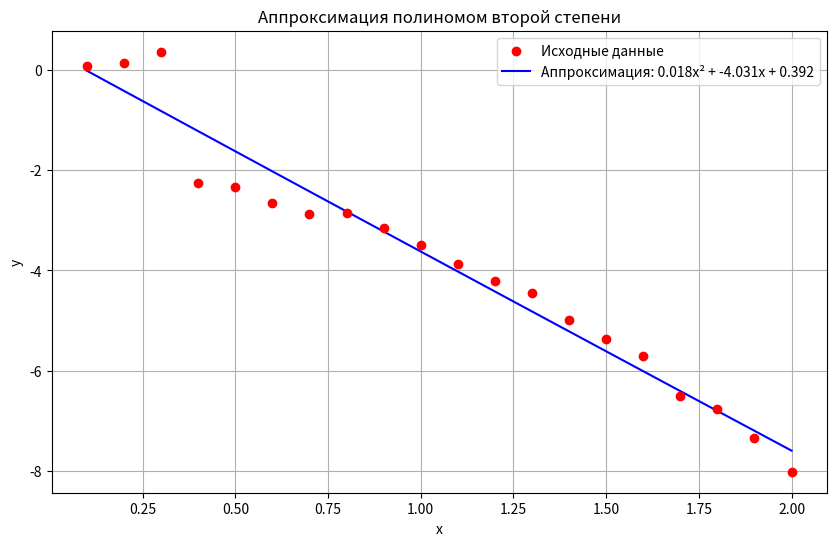

Source code (Python):
import matplotlib.pyplot as plt
import numpy as np

def calculate_coefficients(x_values, y_values):
    n = len(x_values)
    
    # Вычисление промежуточных значений для таблицы
    table_data = []
    for k, (xk, yk) in enumerate(zip(x_values, y_values), start=1):
        xk2 = xk * xk
        xk3 = xk ** 3
        xk4 = xk ** 4
        xkyk = xk * yk
        xk2yk = xk2 * yk
        
        table_data.append([
            k, xk, yk, xk2, xk3, xk4, xkyk, xk2yk
        ])
    
    # Вывод таблицы промежуточных вычислений
    print("Таблица промежуточных вычислений:")
    print("k\txk\tyk\txk²\txk³\txk⁴\txkyk\txk²yk")
    print("-" * 90)
    for row in table_data:
        print(f"{row[0]}\t{row[1]:.1f}\t{row[2]:.2f}\t{row[3]:.2f}\t{row[4]:.3f}\t{row[5]:.4f}\t{row[6]:.3f}\t{row[7]:.4f}")
    
    # Вычисление сумм
    sum_x = sum(xk for _, xk, _, _, _, _, _, _ in table_data)
    sum_y = sum(yk for _, _, yk, _, _, _, _, _ in table_data)
    sum_x2 = sum(xk2 for _, _, _, xk2, _, _, _, _ in table_data)
    sum_x3 = sum(xk3 for _, _, _, _, xk3, _, _, _ in table_data)
    sum_x4 = sum(xk4 for _, _, _, _, _, xk4, _, _ in table_data)
    sum_xy = sum(xkyk for _, _, _, _, _, _, xkyk, _ in table_data)
    sum_x2y = sum(xk2yk for _, _, _, _, _, _, _, xk2yk in table_data)
    
    # Вывод итоговой строки
    print("-" * 90)
    print(f"Σ\t{sum_x:.1f}\t{sum_y:.2f}\t{sum_x2:.1f}\t{sum_x3:.1f}\t{sum_x4:.4f}\t{sum_xy:.3f}\t{sum_x2y:.3f}")
    print("\n")
    
    # Вывод системы нормальных уравнений
    print("Система нормальных уравнений:")
    #print("⎧ a·Σx⁴ + b·Σx³ + c·Σx² = Σx²y")
    print(f"⎨ a·{sum_x4:.4f} + b·{sum_x3:.1f} + c·{sum_x2:.1f} = {sum_x2y:.3f}")
    #print("⎪ a·Σx³ + b·Σx² + c·Σx = Σxy")
    print(f"⎨ a·{sum_x3:.1f} + b·{sum_x2:.1f} + c·{sum_x:.1f} = {sum_xy:.3f}")
    #print("⎪ a·Σx² + b·Σx + c·n = Σy")
    print(f"⎩ a·{sum_x2:.1f} + b·{sum_x:.1f} + c·{n} = {sum_y:.2f}")
    print("\n")
    
    # Матрица системы уравнений
    matrix_A = [
        [sum_x4, sum_x3, sum_x2],
        [sum_x3, sum_x2, sum_x],
        [sum_x2, sum_x, n]
    ]
    
    vector_B = [sum_x2y, sum_xy, sum_y]
    
    # Решение системы методом Крамера
    def determinant(matrix):
        return (
            matrix[0][0]*matrix[1][1]*matrix[2][2] +
            matrix[0][1]*matrix[1][2]*matrix[2][0] +
            matrix[0][2]*matrix[1][0]*matrix[2][1] -
            matrix[0][2]*matrix[1][1]*matrix[2][0] -
            matrix[0][1]*matrix[1][0]*matrix[2][2] -
            matrix[0][0]*matrix[1][2]*matrix[2][1]
        )
    
    det_main = determinant(matrix_A)
    matrix_A_a = [row[:] for row in matrix_A]
    matrix_A_a[0][0], matrix_A_a[1][0], matrix_A_a[2][0] = vector_B
    det_a = determinant(matrix_A_a)
    
    matrix_A_b = [row[:] for row in matrix_A]
    matrix_A_b[0][1], matrix_A_b[1][1], matrix_A_b[2][1] = vector_B
    det_b = determinant(matrix_A_b)
    
    matrix_A_c = [row[:] for row in matrix_A]
    matrix_A_c[0][2], matrix_A_c[1][2], matrix_A_c[2][2] = vector_B
    det_c = determinant(matrix_A_c)
    
    a = det_a / det_main
    b = det_b / det_main
    c = det_c / det_main
    
    # Вывод коэффициентов
    print("Итоговые коэффициенты полинома ax² + bx + c:")
    print(f"a = {a:.6f}")
    print(f"b = {b:.6f}")
    print(f"c = {c:.6f}")
    
    # Таблица проверки (невязок)
    # print("\nТаблица проверки (невязок):")
    # print("k\txk\tyk\tyk(теор)\tНевязка\tКвадрат невязки")
    # print("-" * 70)
    
    # sum_squared_residuals = 0
    # for row in table_data:
    #     k, xk, yk, _, _, _, _, _ = row
    #     yk_theor = a*xk**2 + b*xk + c
    #     residual = yk_theor - yk
    #     squared_residual = residual**2
    #     sum_squared_residuals += squared_residual
        
    #     print(f"{k}\t{xk:.1f}\t{yk:.2f}\t{yk_theor:.6f}\t{residual:.6f}\t{squared_residual:.6f}")
    
    # print("-" * 70)
    # print(f"Сумма квадратов невязок: {sum_squared_residuals:.6f}")
    
    # Построение графика
    plt.figure(figsize=(10, 6))
    
    # Исходные точки
    plt.scatter(x_values, y_values, color='red', label='Исходные данные', zorder=5)
    
    # Аппроксимирующая кривая
    x_curve = np.linspace(min(x_values), max(x_values), 100)
    y_curve = a*x_curve**2 + b*x_curve + c
    plt.plot(x_curve, y_curve, 'b-', label=f'Аппроксимация: {a:.3f}x² + {b:.3f}x + {c:.3f}')
    
    plt.title('Аппроксимация полиномом второй степени')
    plt.xlabel('x')
    plt.ylabel('y')
    plt.grid(True)
    plt.legend()
    plt.show()
    
    return a, b, c


# Исходные данные
xk = [0.1, 0.2, 0.3, 0.4, 0.5, 0.6, 0.7, 0.8, 0.9, 1,
      1.1, 1.2, 1.3, 1.4, 1.5, 1.6, 1.7, 1.8, 1.9, 2]
yk = [0.08, 0.14, 0.37, -2.26, -2.34, -2.66, -2.88, -2.85, -3.16, -3.49,
      -3.88, -4.22, -4.45, -4.99, -5.36, -5.71, -6.51, -6.76, -7.35, -8.02]

# Расчет коэффициентов и построение графика
a, b, c = calculate_coefficients(xk, yk)